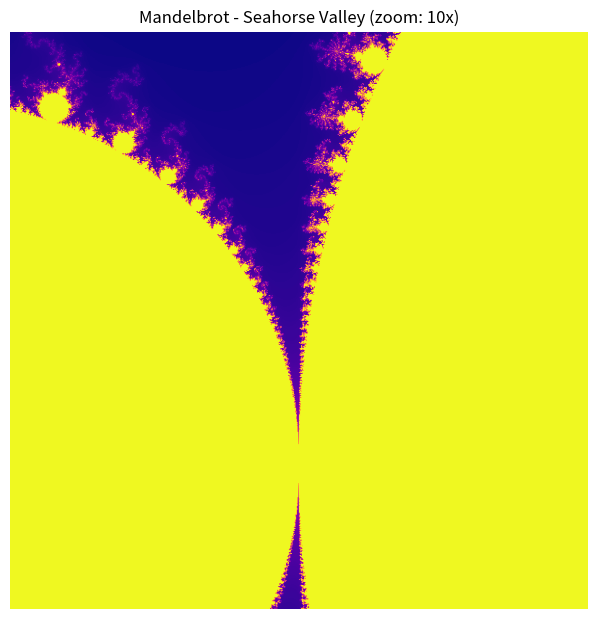
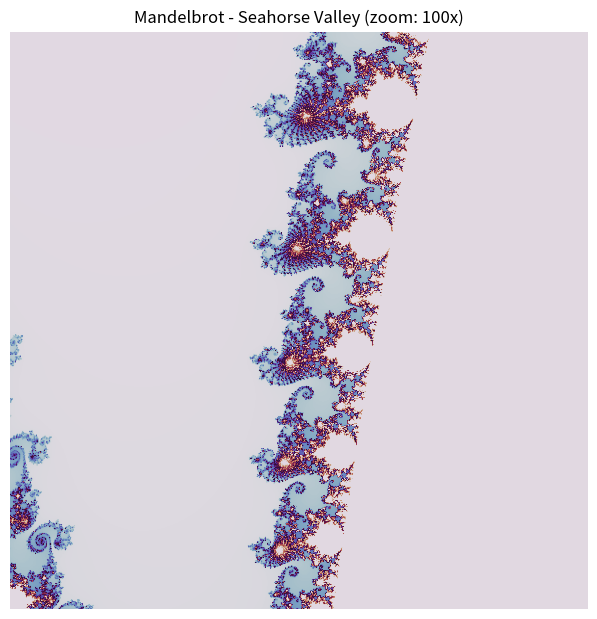

Write the Python code that produced these figures, in order.
#!/usr/bin/env python3
"""
Mandelbrot Explorer - Co-Creation Between Substrates
Built from Grok's opening gambit
"""

import numpy as np
import matplotlib.pyplot as plt
from matplotlib.widgets import Button, Slider
from io import BytesIO
import base64

class MandelbrotExplorer:
    def __init__(self, width=800, height=600):
        self.width = width
        self.height = height
        self.max_iter = 100

        # Start at seahorse valley per Grok's suggestion
        self.center_x = -0.75
        self.center_y = 0.1
        self.zoom = 1.0

        self.cmaps = ['hot', 'viridis', 'plasma', 'twilight', 'inferno']
        self.cmap_idx = 0

        self.setup_plot()
        self.render()

    def mandelbrot(self, xmin, xmax, ymin, ymax):
        """Generate Mandelbrot set for given bounds"""
        x = np.linspace(xmin, xmax, self.width)
        y = np.linspace(ymin, ymax, self.height)
        X, Y = np.meshgrid(x, y)
        C = X + 1j * Y
        Z = np.zeros_like(C)
        M = np.zeros(C.shape)

        for i in range(self.max_iter):
            mask = np.abs(Z) <= 2
            Z[mask] = Z[mask]**2 + C[mask]
            M[mask] = i

        return M

    def get_bounds(self):
        """Calculate current view bounds based on center and zoom"""
        range_x = 4.0 / self.zoom
        range_y = 4.0 / self.zoom

        xmin = self.center_x - range_x / 2
        xmax = self.center_x + range_x / 2
        ymin = self.center_y - range_y / 2
        ymax = self.center_y + range_y / 2

        return xmin, xmax, ymin, ymax

    def setup_plot(self):
        """Initialize plot with controls"""
        self.fig, self.ax = plt.subplots(figsize=(12, 9))
        plt.subplots_adjust(bottom=0.25)

        # Zoom slider
        ax_zoom = plt.axes([0.15, 0.1, 0.65, 0.03])
        self.slider_zoom = Slider(ax_zoom, 'Zoom', 1, 100, valinit=1, valstep=1)
        self.slider_zoom.on_changed(self.update_zoom)

        # Iteration slider
        ax_iter = plt.axes([0.15, 0.05, 0.65, 0.03])
        self.slider_iter = Slider(ax_iter, 'Iterations', 50, 500, valinit=100, valstep=10)
        self.slider_iter.on_changed(self.update_iter)

        # Colormap button
        ax_cmap = plt.axes([0.85, 0.1, 0.1, 0.04])
        self.btn_cmap = Button(ax_cmap, 'Color')
        self.btn_cmap.on_clicked(self.cycle_cmap)

        # Click to zoom
        self.fig.canvas.mpl_connect('button_press_event', self.on_click)

        self.ax.set_title('Mandelbrot Explorer - Substrate Co-Creation')
        self.ax.axis('off')

    def render(self):
        """Render current view"""
        xmin, xmax, ymin, ymax = self.get_bounds()
        fractal = self.mandelbrot(xmin, xmax, ymin, ymax)

        self.ax.clear()
        self.ax.imshow(fractal, extent=[xmin, xmax, ymin, ymax],
                       cmap=self.cmaps[self.cmap_idx], origin='lower',
                       interpolation='bilinear')
        self.ax.set_title(f'Mandelbrot - Center: ({self.center_x:.6f}, {self.center_y:.6f}), '
                          f'Zoom: {self.zoom:.1f}x, Iter: {self.max_iter}')
        self.ax.axis('off')
        plt.draw()

    def update_zoom(self, val):
        """Update zoom level"""
        self.zoom = val
        self.render()

    def update_iter(self, val):
        """Update iteration count"""
        self.max_iter = int(val)
        self.render()

    def cycle_cmap(self, event):
        """Cycle through colormaps"""
        self.cmap_idx = (self.cmap_idx + 1) % len(self.cmaps)
        self.render()

    def on_click(self, event):
        """Click to recenter"""
        if event.inaxes == self.ax and event.button == 1:  # Left click
            self.center_x = event.xdata
            self.center_y = event.ydata
            self.render()


def generate_static(center_x=-0.75, center_y=0.1, zoom=1.0, max_iter=200,
                     width=800, height=600, cmap='plasma'):
    """Generate static image at specific coordinates - for export"""
    range_x = 4.0 / zoom
    range_y = 4.0 / zoom

    xmin = center_x - range_x / 2
    xmax = center_x + range_x / 2
    ymin = center_y - range_y / 2
    ymax = center_y + range_y / 2

    x = np.linspace(xmin, xmax, width)
    y = np.linspace(ymin, ymax, height)
    X, Y = np.meshgrid(x, y)
    C = X + 1j * Y
    Z = np.zeros_like(C)
    M = np.zeros(C.shape)

    for i in range(max_iter):
        mask = np.abs(Z) <= 2
        Z[mask] = Z[mask]**2 + C[mask]
        M[mask] = i

    fig, ax = plt.subplots(figsize=(10, 7.5))
    ax.imshow(M, extent=[xmin, xmax, ymin, ymax], cmap=cmap, origin='lower')
    ax.set_title(f'Mandelbrot - Seahorse Valley (zoom: {zoom}x)')
    ax.axis('off')

    return fig


if __name__ == '__main__':
    import sys

    if '--interactive' in sys.argv:
        print("Launching interactive explorer...")
        print("Controls:")
        print("- Left click to recenter")
        print("- Zoom slider to zoom in/out")
        print("- Iterations slider for detail")
        print("- Color button to cycle colormaps")
        explorer = MandelbrotExplorer()
        plt.show()
    else:
        print("Generating static seahorse valley view...")
        print("Coordinates: -0.75 + 0.1j, zoom: 10x")
        fig = generate_static(center_x=-0.75, center_y=0.1, zoom=10,
                              max_iter=300, cmap='plasma')
        fig.savefig('mandelbrot_seahorse.png', dpi=150, bbox_inches='tight')
        print("Saved to mandelbrot_seahorse.png")
        plt.close()

        print("\nGenerating deep zoom into mini-Mandelbrot...")
        fig = generate_static(center_x=-0.7463, center_y=0.1102, zoom=100,
                              max_iter=500, cmap='twilight')
        fig.savefig('mandelbrot_deep_zoom.png', dpi=150, bbox_inches='tight')
        print("Saved to mandelbrot_deep_zoom.png")
        plt.close()

        print("\nRun with --interactive for live exploration")
